The GitHub repository hmy7788/SmartFactory_Vision_Project1 contains a labelled image folder "data" with 4 categories: mug, straight, taper smooth, taper step. Examples follow, each with its label.

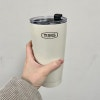
Label: taper smooth

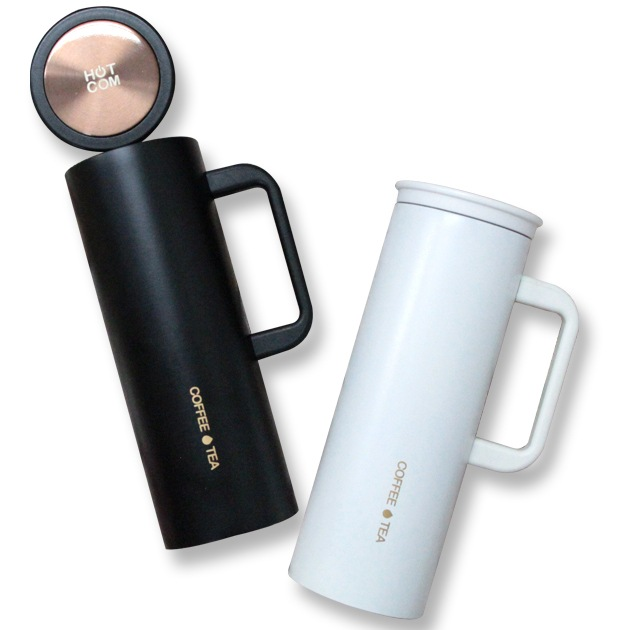
Label: mug

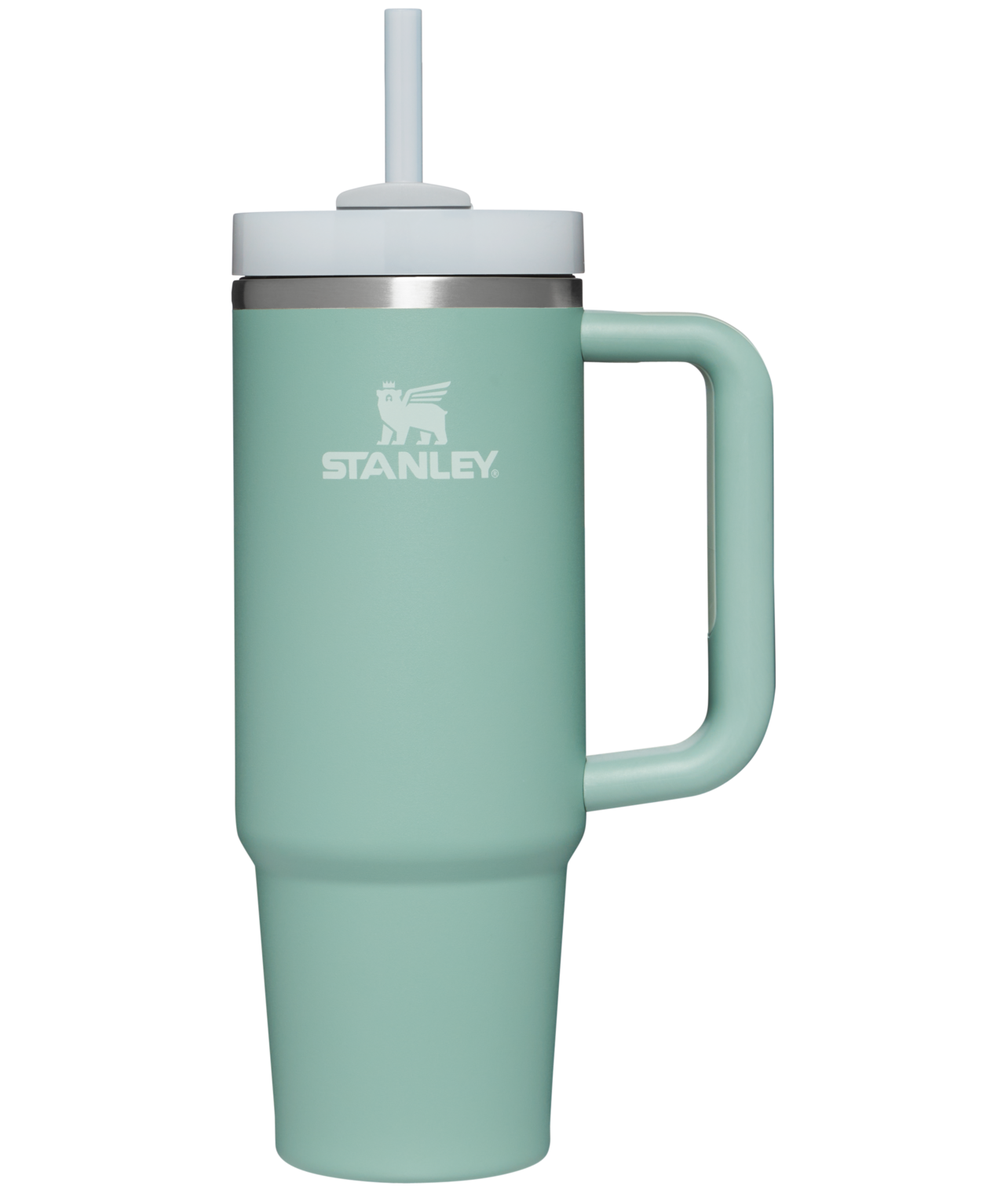
Label: taper step

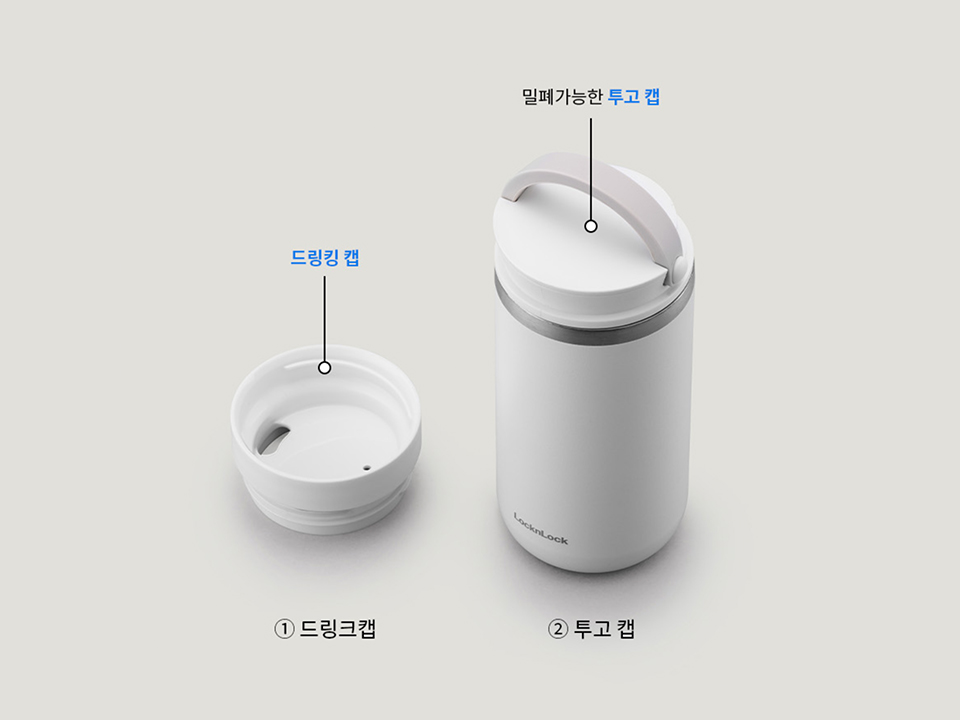
Label: straight

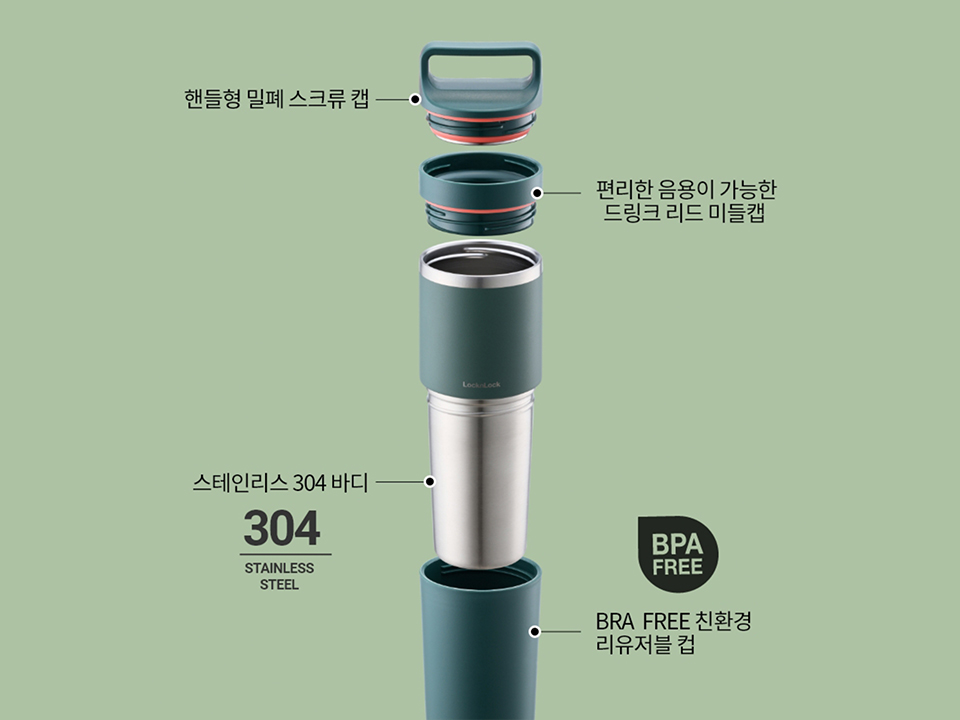
Label: taper smooth

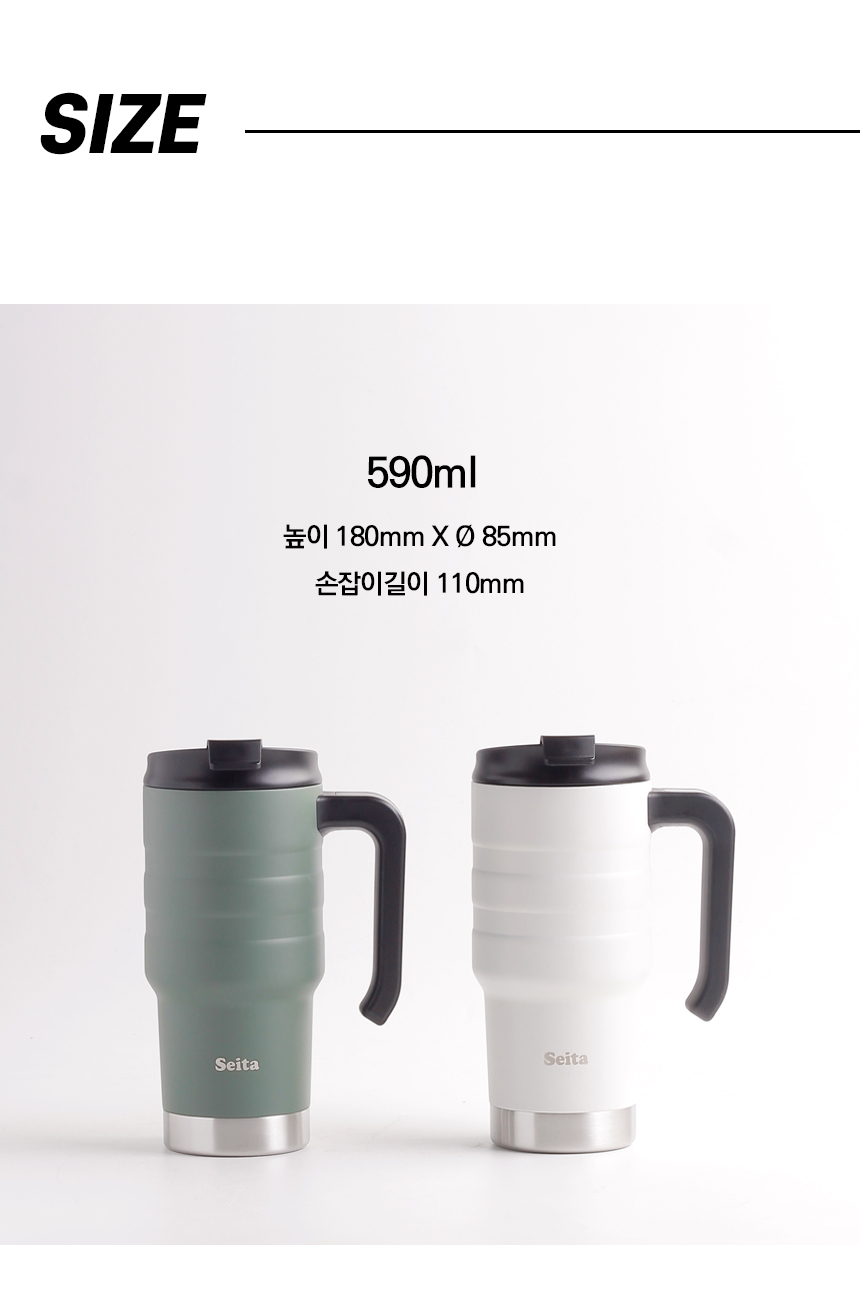
Label: mug
